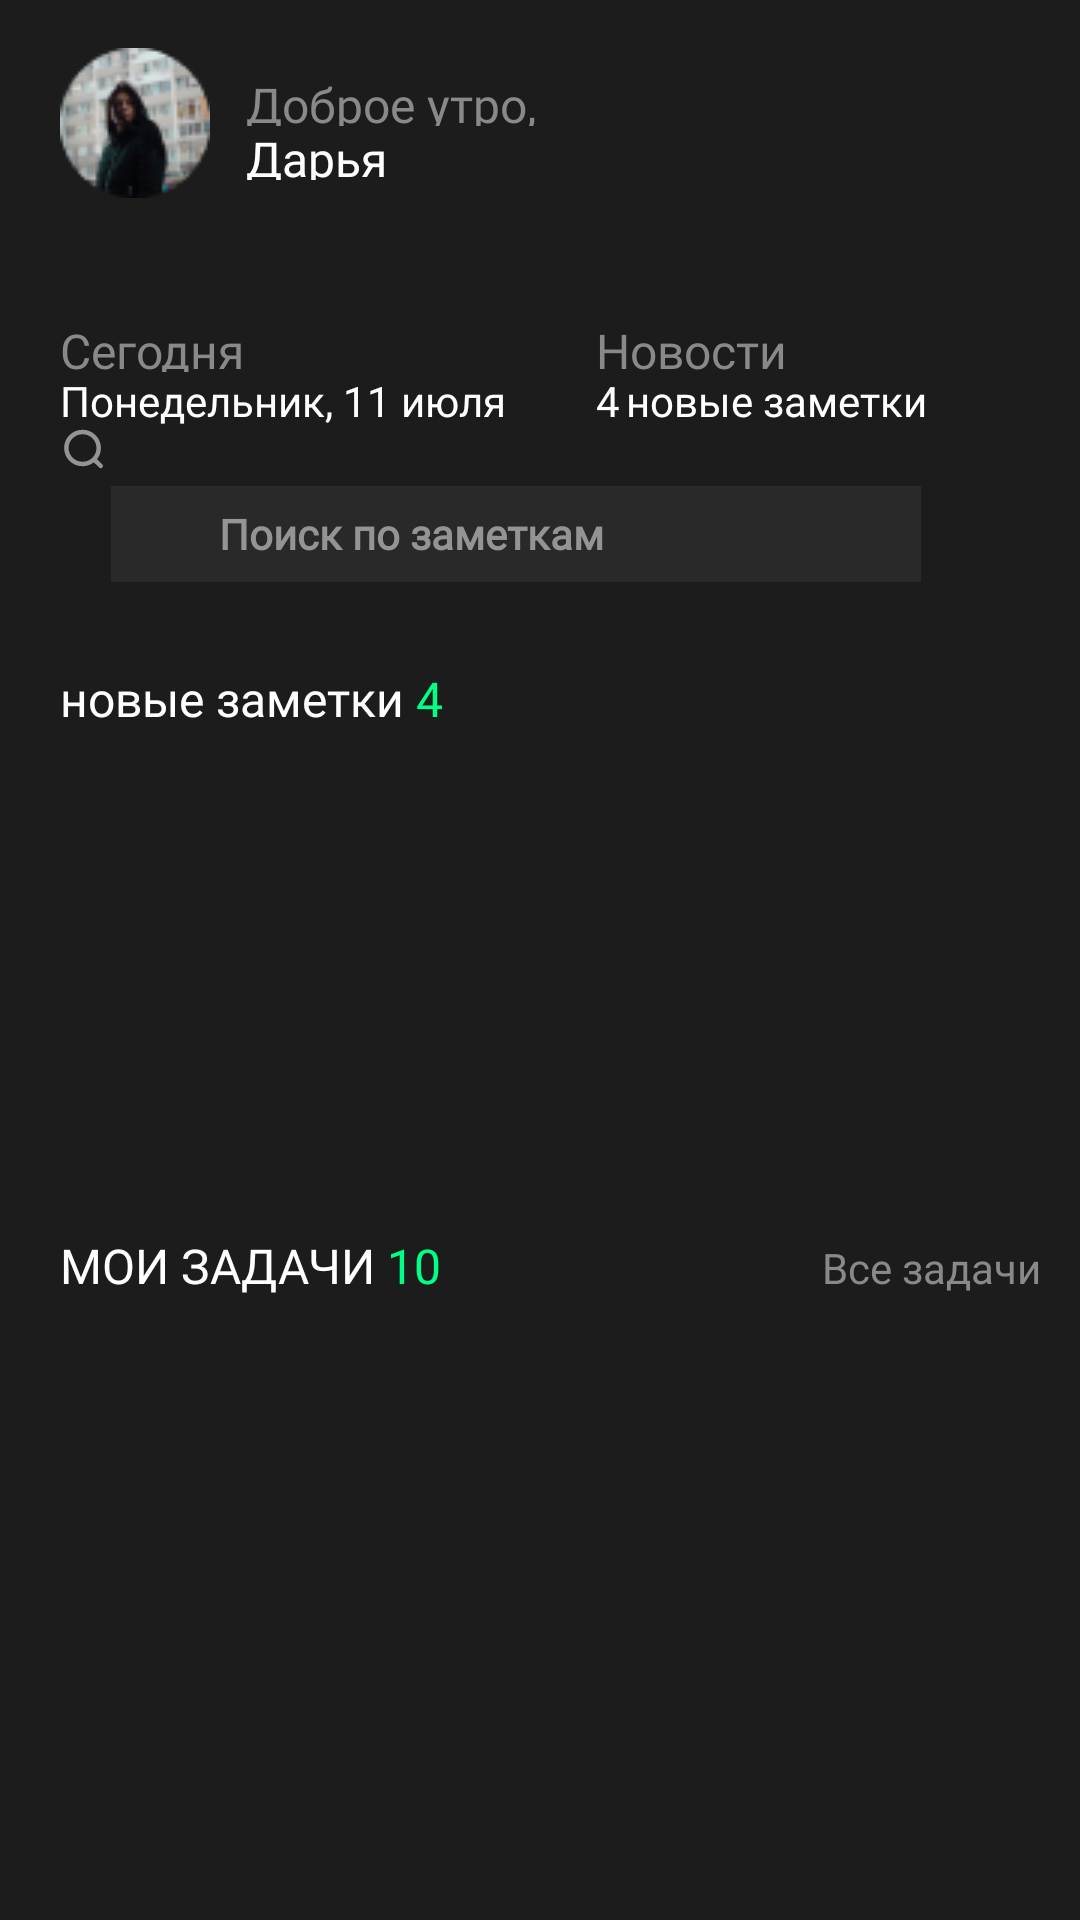

Layout XML and referenced resources for this Android screen:
<!-- AndroidManifest.xml: application theme Theme.Profnotes -->
<!-- res/layout/activity_home_page.xml -->
<?xml version="1.0" encoding="utf-8"?>
<LinearLayout xmlns:android="http://schemas.android.com/apk/res/android"
    xmlns:app="http://schemas.android.com/apk/res-auto"
    xmlns:tools="http://schemas.android.com/tools"
    android:layout_width="match_parent"
    android:layout_height="match_parent"
    android:orientation="vertical"
    android:background="@color/background"
    tools:context=".HomePageActivity">


    <LinearLayout
        android:layout_width="wrap_content"
        android:layout_height="wrap_content"
        android:orientation="horizontal"
        android:layout_marginTop="16dp"
        android:layout_marginLeft="20dp">
        <ImageView
            android:layout_width="wrap_content"
            android:layout_height="wrap_content"
            android:src="@drawable/photo">
        </ImageView>
        <LinearLayout
            android:layout_width="wrap_content"
            android:layout_height="wrap_content"
            android:orientation="vertical"
            android:layout_marginLeft="12dp">
            <TextView
                android:layout_width="wrap_content"
                android:layout_height="wrap_content"
                android:text="@string/greetings"
                android:textSize="16sp"
                android:fontFamily="@font/circe_regular"
                android:textColor="@color/simple_text_home_page"
                android:layout_marginTop="8dp"
                android:height="18dp"
                >

            </TextView>
            <TextView
                android:layout_width="wrap_content"
                android:layout_height="wrap_content"
                android:text="@string/name"
                android:textSize="16sp"
                android:fontFamily="@font/circe_regular"
                android:textColor="@color/title"
                android:height="18dp"
                >
            </TextView>
        </LinearLayout>
        <ImageView
            android:layout_width="wrap_content"
            android:layout_height="wrap_content"
            android:src="@drawable/ic_vector"
            android:layout_marginTop="15dp"
            android:layout_marginLeft="159dp">

        </ImageView>
    </LinearLayout>

    <LinearLayout
        android:layout_marginTop="40dp"
        android:layout_marginLeft="20dp"
        android:layout_width="wrap_content"
        android:layout_height="wrap_content"
        android:orientation="horizontal">
        <LinearLayout
            android:layout_width="wrap_content"
            android:layout_height="wrap_content"
            android:orientation="vertical">
                <TextView
                    android:layout_width="wrap_content"
                    android:layout_height="wrap_content"
                    android:text="@string/today"
                    android:textSize="16sp"
                    android:fontFamily="@font/circe_regular"
                    android:textColor="@color/simple_text_home_page"
                    android:height="18dp">

                </TextView>
                <TextView
                    android:layout_width="wrap_content"
                    android:layout_height="wrap_content"
                    android:text="@string/date"
                    android:textSize="14sp"
                    android:fontFamily="@font/circe_regular"
                    android:textColor="@color/title"
                    android:height="18dp">

                </TextView>
        </LinearLayout>
        <LinearLayout
            android:layout_marginLeft="30dp"
            android:layout_width="wrap_content"
            android:layout_height="wrap_content"
            android:orientation="vertical">
            <TextView
                android:layout_width="wrap_content"
                android:layout_height="wrap_content"
                android:text="@string/news"
                android:textSize="16sp"
                android:fontFamily="@font/circe_regular"
                android:textColor="@color/simple_text_home_page"
                android:height="18dp">

            </TextView>
            <LinearLayout
                android:layout_width="wrap_content"
                android:layout_height="wrap_content"
                android:orientation="horizontal">

                <TextView
                    android:layout_width="wrap_content"
                    android:layout_height="wrap_content"
                    android:text="@string/count_new_notes"
                    android:textSize="14sp"
                    android:fontFamily="@font/circe_regular"
                    android:textColor="@color/title"
                    android:height="18dp">

                </TextView>
                <TextView
                    android:layout_marginLeft="2dp"
                    android:layout_width="wrap_content"
                    android:layout_height="wrap_content"
                    android:text="@string/new_notes"
                    android:textSize="14sp"
                    android:fontFamily="@font/circe_regular"
                    android:textColor="@color/title"
                    android:height="18dp">

                </TextView>
            </LinearLayout>

        </LinearLayout>
    </LinearLayout>

    <LinearLayout
        android:layout_width="wrap_content"
        android:layout_height="wrap_content"
        android:orientation="horizontal"
        android:layout_marginLeft="20dp"
        >
        <ImageView
            android:layout_width="wrap_content"
            android:layout_height="wrap_content"
            android:src="@drawable/ic_search"
            >

        </ImageView>

        <EditText
            android:textFontWeight="700"
            android:textSize="14sp"
            android:fontFamily="@font/circe_regular"
            android:background="@color/input"
            android:hint="@string/search"
            android:textColorHint="@color/plain_text"
            android:textColor="@color/plain_text"
            android:layout_width="wrap_content"
            android:layout_height="wrap_content"
            android:layout_marginTop="20dp"
            android:width="270dp"
            android:height="32dp"
            android:paddingTop="5dp"
            android:paddingBottom="5dp"
            android:paddingLeft="36dp"
            >

        </EditText>
    </LinearLayout>
    <LinearLayout
        android:layout_marginTop="28dp"
        android:layout_marginLeft="20dp"
        android:layout_width="wrap_content"
        android:layout_height="wrap_content"
        android:orientation="horizontal">
        <TextView
            android:layout_width="wrap_content"
            android:layout_height="wrap_content"
            android:text="@string/new_notes"
            android:textSize="16sp"
            android:fontFamily="@font/circe_regular"
            android:textColor="@color/title"
            android:height="21dp"
            >

        </TextView>
        <TextView
            android:layout_marginLeft="4dp"
            android:layout_width="wrap_content"
            android:layout_height="wrap_content"
            android:text="@string/count_new_notes"
            android:textSize="16sp"
            android:fontFamily="@font/circe_regular"
            android:textColor="@color/enter_without_account"
            android:height="21dp">

        </TextView>
    </LinearLayout>

    <androidx.recyclerview.widget.RecyclerView
        android:layout_width="match_parent"
        android:layout_height="140dp"
        android:orientation="horizontal">

    </androidx.recyclerview.widget.RecyclerView>

    <LinearLayout
        android:layout_marginTop="28dp"
        android:layout_marginLeft="20dp"
        android:layout_width="wrap_content"
        android:layout_height="wrap_content"
        android:orientation="horizontal">
        <TextView
            android:layout_width="wrap_content"
            android:layout_height="wrap_content"
            android:text="@string/my_tasks"
            android:textSize="16sp"
            android:fontFamily="@font/circe_regular"
            android:textColor="@color/title"
            android:height="21dp"
            >

        </TextView>
        <TextView
            android:layout_marginLeft="4dp"
            android:layout_width="wrap_content"
            android:layout_height="wrap_content"
            android:text="@string/count_my_tasks"
            android:textSize="16sp"
            android:fontFamily="@font/circe_regular"
            android:textColor="@color/enter_without_account"
            android:height="21dp">

        </TextView>
        <TextView
            android:clickable="true"
            android:layout_marginLeft="127dp"
            android:layout_width="wrap_content"
            android:layout_height="wrap_content"
            android:text="@string/all_tasks"
            android:textSize="14sp"
            android:fontFamily="@font/circe_regular"
            android:textColor="@color/simple_text_home_page"
            android:height="21dp">

        </TextView>
    </LinearLayout>
    <androidx.recyclerview.widget.RecyclerView
        android:layout_width="match_parent"
        android:layout_height="wrap_content"
        android:orientation="vertical">

    </androidx.recyclerview.widget.RecyclerView>
</LinearLayout>
<!-- resources referenced by this layout -->
<resources>
  <color name="background">#1C1C1C</color>
  <color name="enter_without_account">#00FF85</color>
  <color name="input">#292929</color>
  <color name="plain_text">#949494</color>
  <color name="simple_text_home_page">#898989</color>
  <color name="title">#FFFFFF</color>
  <!-- drawable ic_search (drawable) -->
  <vector xmlns:android="http://schemas.android.com/apk/res/android"
      android:width="17dp"
      android:height="16dp"
      android:viewportWidth="17"
      android:viewportHeight="16">
    <path
        android:pathData="M2.8633,7.3333C2.8633,4.81 4.9344,2.75 7.507,2.75C10.0796,2.75 12.1507,4.81 12.1507,7.3333C12.1507,9.8567 10.0796,11.9167 7.507,11.9167C4.9344,11.9167 2.8633,9.8567 2.8633,7.3333ZM7.507,1.25C4.1219,1.25 1.3633,3.9657 1.3633,7.3333C1.3633,10.701 4.1219,13.4167 7.507,13.4167C8.9316,13.4167 10.2452,12.9357 11.2889,12.1276L13.0476,13.8666C13.3421,14.1579 13.817,14.1552 14.1082,13.8607C14.3995,13.5661 14.3968,13.0913 14.1023,12.8L12.3543,11.0717C13.1663,10.0413 13.6507,8.7446 13.6507,7.3333C13.6507,3.9657 10.8921,1.25 7.507,1.25Z"
        android:fillColor="#949494"
        android:fillType="evenOdd"/>
  </vector>
  <!-- drawable photo: png bitmap (drawable-v24, 5831 bytes) -->
  <string name="all_tasks">Все задачи</string>
  <string name="count_my_tasks">10</string>
  <string name="count_new_notes">4</string>
  <string name="date">Понедельник, 11 июля</string>
  <string name="greetings">Доброе утро,</string>
  <string name="my_tasks">МОИ ЗАДАЧИ</string>
  <string name="name">Дарья</string>
  <string name="new_notes">новые заметки</string>
  <string name="news">Новости</string>
  <string name="search">Поиск по заметкам</string>
  <string name="today">Сегодня</string>
  <style name="Theme.Profnotes" parent="Theme.MaterialComponents.DayNight.DarkActionBar">
          
          <item name="colorPrimary">@color/purple_500</item>
          <item name="colorPrimaryVariant">@color/purple_700</item>
          <item name="colorOnPrimary">@color/white</item>
          
          <item name="colorSecondary">@color/teal_200</item>
          <item name="colorSecondaryVariant">@color/teal_700</item>
          <item name="colorOnSecondary">@color/black</item>
          
          <item name="android:statusBarColor" tools:targetApi="l">?attr/colorPrimaryVariant</item>
          
      </style>
  <color name="purple_500">#FF6200EE</color>
  <color name="purple_700">#FF3700B3</color>
  <color name="white">#FFFFFFFF</color>
  <color name="teal_200">#FF03DAC5</color>
  <color name="teal_700">#FF018786</color>
  <color name="black">#000000</color>
</resources>
